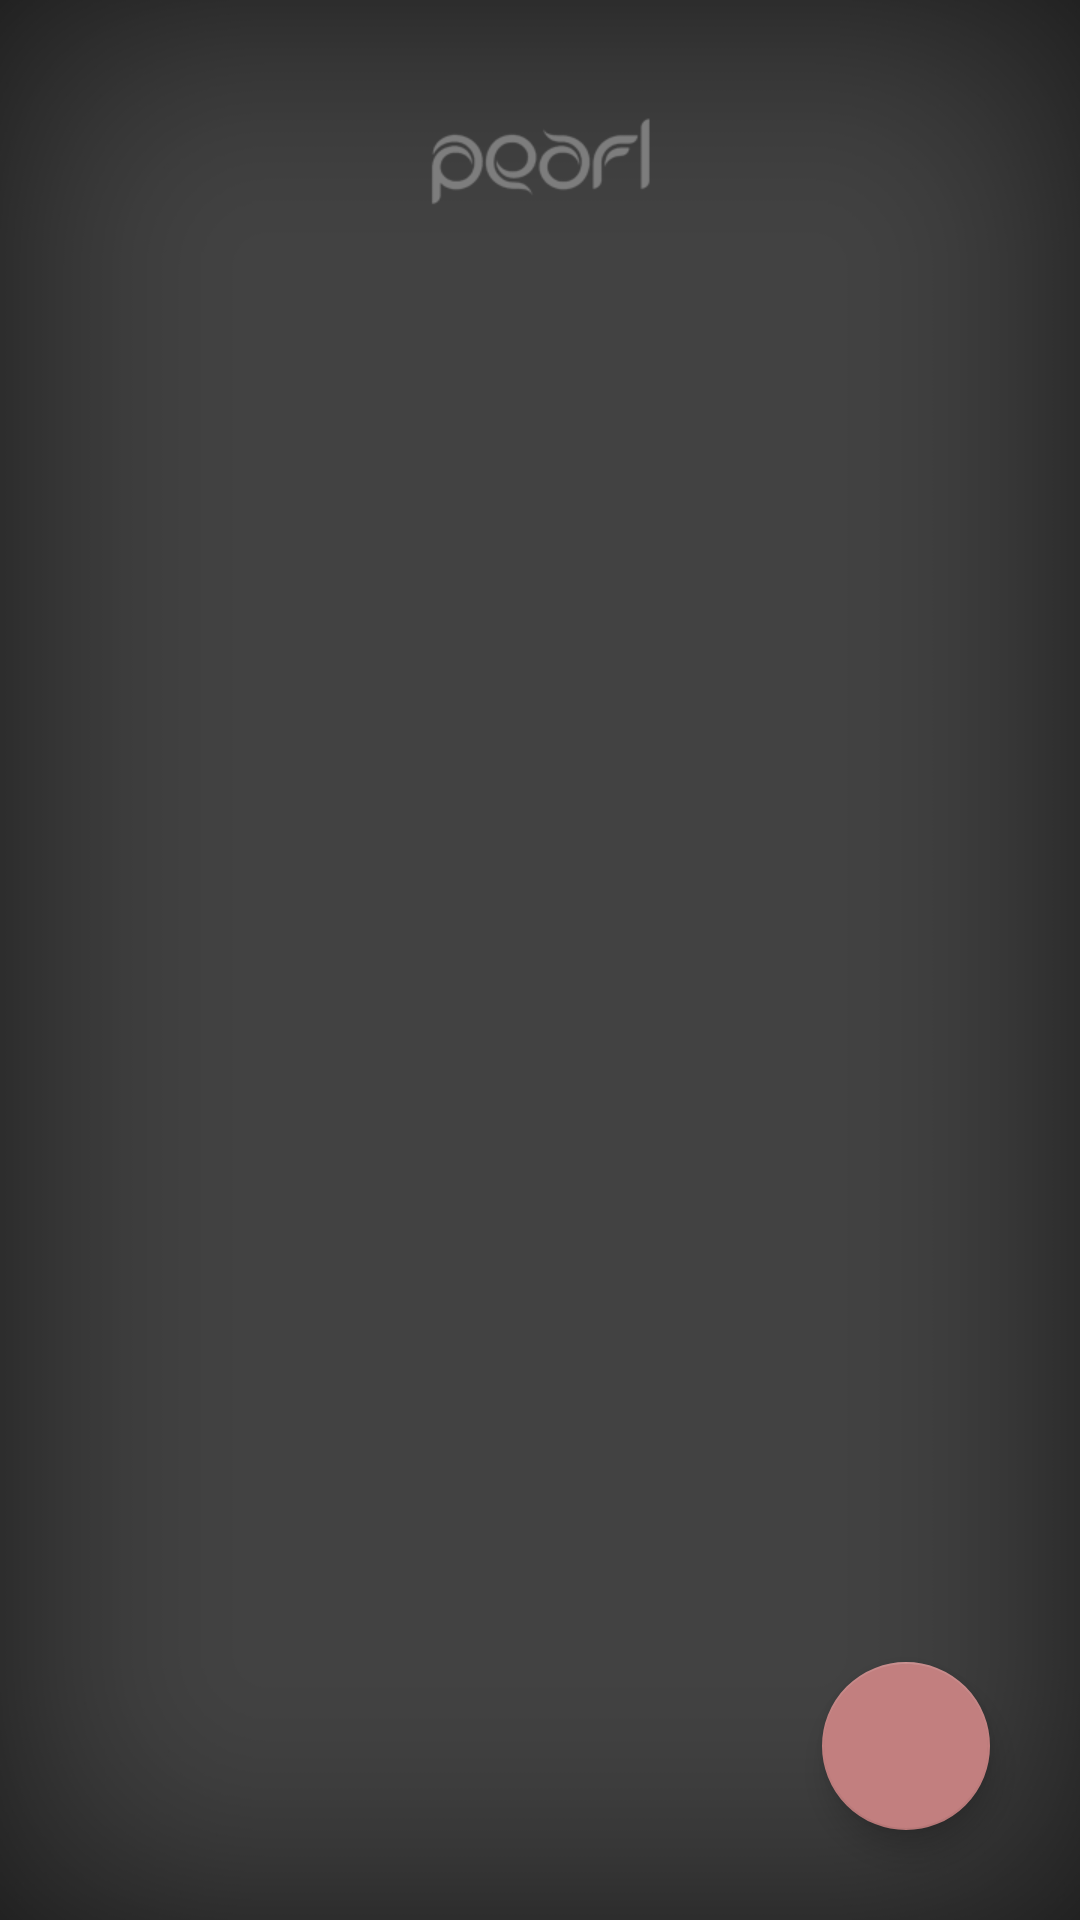

Write the Android layout XML for this screen, with the resource values it uses.
<!-- AndroidManifest.xml: activity theme AppTheme.NoActionBar -->
<!-- res/layout/activity_main.xml -->
<?xml version="1.0" encoding="utf-8"?>
<RelativeLayout
    xmlns:android="http://schemas.android.com/apk/res/android"
    xmlns:tools="http://schemas.android.com/tools"
    android:layout_width="match_parent"
    android:layout_height="match_parent"
    android:fitsSystemWindows="true"
    android:layout_gravity="center"
    tools:context=".MainActivity">

    <include layout="@layout/content_main" />

</RelativeLayout>
<!-- res/layout/content_main.xml (included above) -->
<?xml version="1.0" encoding="utf-8"?>
<android.support.design.widget.CoordinatorLayout
    android:background="@drawable/background"
    xmlns:android="http://schemas.android.com/apk/res/android"
    xmlns:app="http://schemas.android.com/apk/res-auto"
    xmlns:tools="http://schemas.android.com/tools"
    android:layout_width="match_parent"
    android:layout_height="match_parent"
    app:layout_behavior="@string/appbar_scrolling_view_behavior"
    tools:showIn="@layout/activity_main"
    android:orientation="vertical">

    <LinearLayout
        android:layout_weight="1"
        android:orientation="vertical"
        android:id="@+id/main_scroll"
        android:layout_width="match_parent"
        android:layout_height="match_parent"
        app:layout_behavior="@string/appbar_scrolling_view_behavior">

        <ImageView
            android:src="@drawable/pearltop"
            android:layout_width="match_parent"
            android:layout_height="wrap_content" />
        <android.support.v7.widget.RecyclerView
            android:id="@+id/recyclerView"
            android:layout_width="match_parent"
            android:layout_height="match_parent" />


    </LinearLayout>

    <android.support.design.widget.FloatingActionButton
        android:background="@null"
        android:id="@+id/fab"
        android:layout_gravity="bottom|end"
        android:layout_margin="30dp"
        android:layout_width="wrap_content"
        android:layout_height="wrap_content"
        android:src="@drawable/ic_heart"
        app:backgroundTint="#c27f7f" />

</android.support.design.widget.CoordinatorLayout>
<!-- resources referenced by this layout -->
<resources>
  <!-- drawable background: jpg bitmap (drawable-hdpi, 120200 bytes) -->
  <!-- drawable pearltop: png bitmap (drawable-mdpi, 22567 bytes) -->
  <style name="AppTheme.NoActionBar">
          <item name="windowActionBar">false</item>
          <item name="windowNoTitle">true</item>
      </style>
</resources>
